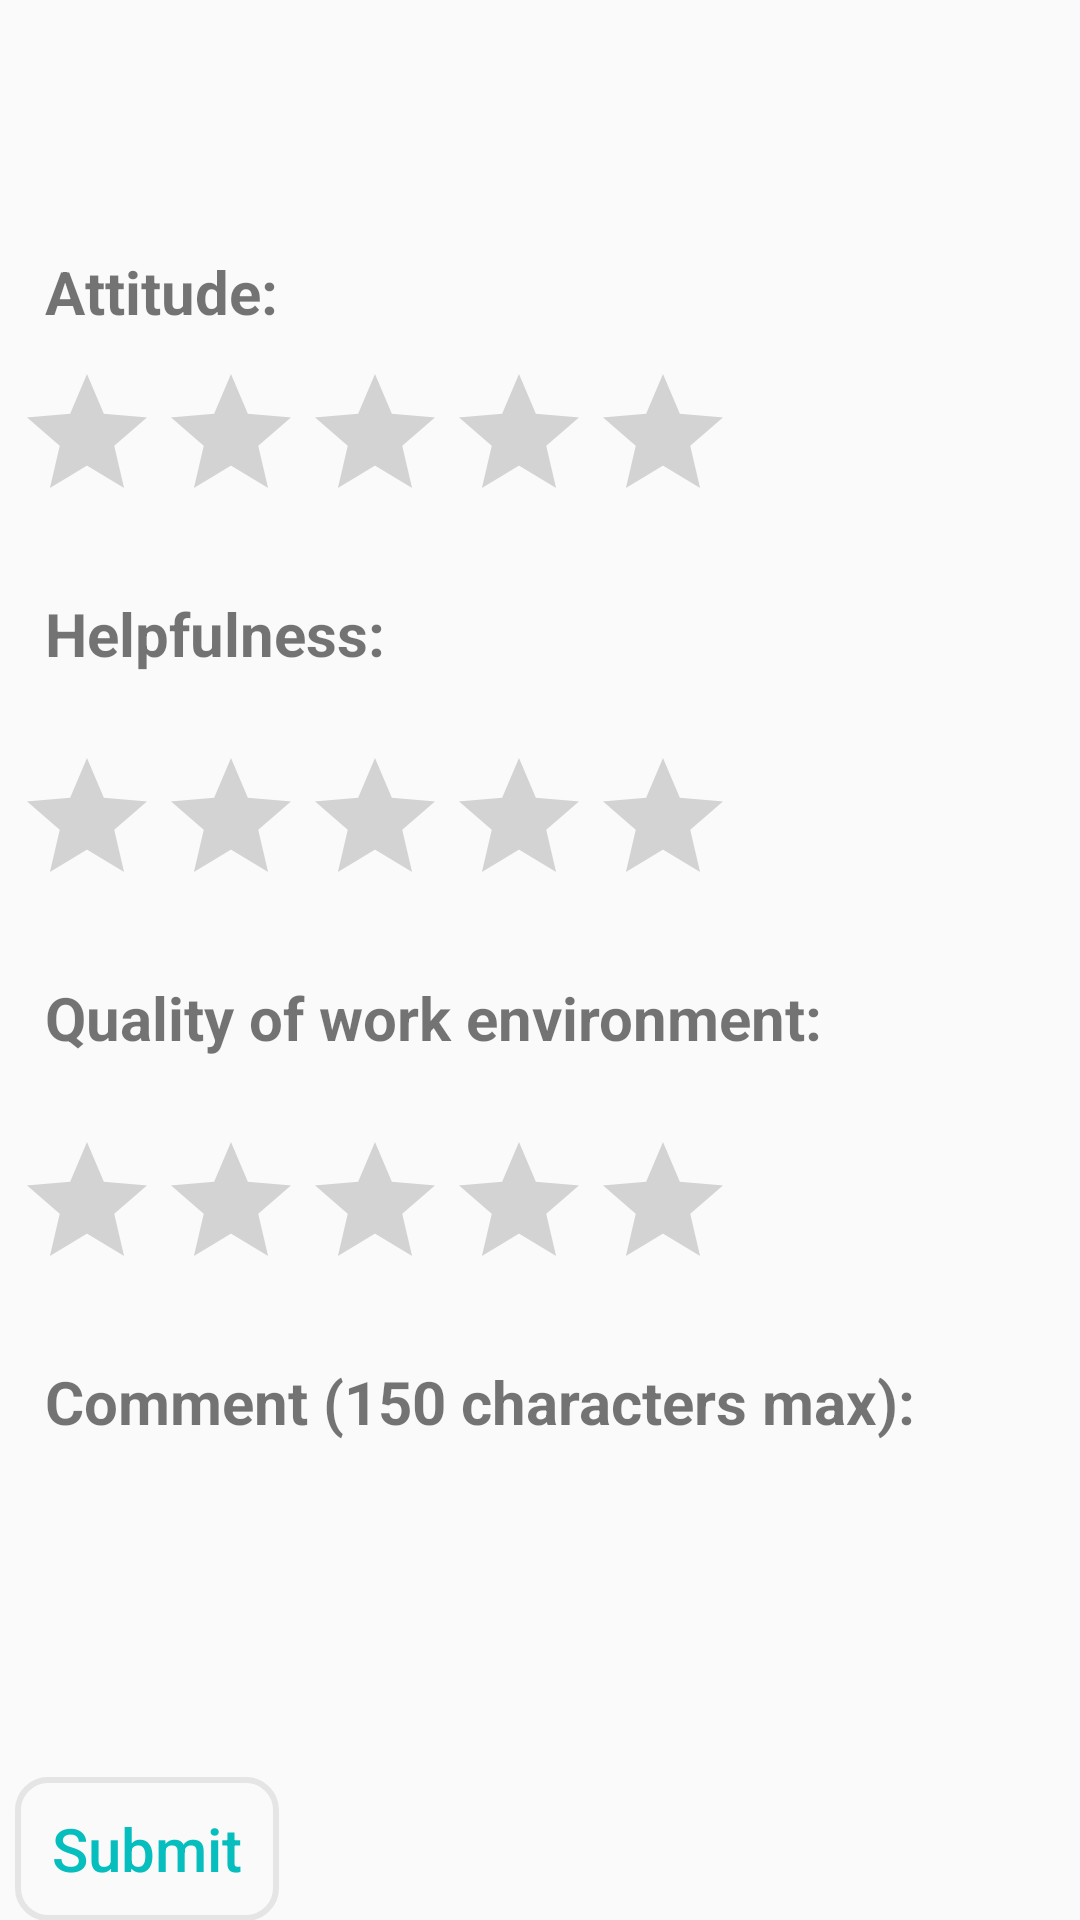

The Android layout XML behind this screen, and the referenced resources:
<!-- AndroidManifest.xml: application theme AppTheme -->
<!-- res/layout/activity_seeker_rate.xml -->
<?xml version="1.0" encoding="utf-8"?>
<LinearLayout xmlns:android="http://schemas.android.com/apk/res/android"
    xmlns:tools="http://schemas.android.com/tools"
    android:layout_width="fill_parent"
    android:layout_height="fill_parent"
    android:orientation="vertical"
    tools:context="com.oreo.mcommonjobs.Activity.SeekerRateActivity">

    <TextView
        android:id="@+id/lblRateMe"
        android:layout_width="match_parent"
        android:layout_height="wrap_content"
        android:layout_marginTop="10dp"
        android:fontFamily="Asap-Regular"
        android:textAlignment="center"
        android:textColor="#06bebd"
        android:textSize="44sp"/>

    <LinearLayout
        android:id="@+id/rating1Field1"
        android:layout_width="match_parent"
        android:layout_height="wrap_content"
        android:orientation="vertical"
        android:padding="5dp">

        <TextView
            android:id="@+id/desc1"
            android:layout_width="match_parent"
            android:layout_height="wrap_content"
            android:layout_weight="1"
            android:padding="10dp"
            android:text="@string/attitude_seeker"
            android:textSize="20sp"
            android:textStyle="bold" />

        <RatingBar
            android:id="@+id/ratingBar1"
            android:layout_width="wrap_content"
            android:layout_height="wrap_content"
            android:numStars="5"
            android:stepSize="1.0" />

    </LinearLayout>

    <LinearLayout
        android:id="@+id/rating1Field2"
        android:layout_width="match_parent"
        android:layout_height="match_parent"
        android:orientation="vertical"
        android:layout_weight="1"
        android:padding="5dp">

        <TextView
            android:id="@+id/desc2"
            android:layout_width="match_parent"
            android:layout_height="wrap_content"
            android:text="@string/helpfulness_seeker"
            android:textStyle="bold"
            android:layout_weight="1"
            android:padding="10dp"
            android:textSize="20sp"/>

        <RatingBar
            android:id="@+id/ratingBar2"
            android:layout_width="wrap_content"
            android:layout_height="wrap_content"
            android:numStars="5"
            android:stepSize="1.0"/>

    </LinearLayout>

    <LinearLayout
        android:id="@+id/rating1Field3"
        android:layout_width="match_parent"
        android:layout_height="match_parent"
        android:orientation="vertical"
        android:layout_weight="1"
        android:padding="5dp">

        <TextView
            android:id="@+id/desc3"
            android:layout_width="match_parent"
            android:layout_height="wrap_content"
            android:text="@string/quality_of_work_environment_seeker"
            android:textStyle="bold"
            android:layout_weight="1"
            android:padding="10dp"
            android:textSize="20sp"/>

        <RatingBar
            android:id="@+id/ratingBar3"
            android:layout_width="wrap_content"
            android:layout_height="wrap_content"
            android:numStars="5"
            android:stepSize="1.0"/>

    </LinearLayout>

    <LinearLayout
        android:id="@+id/commentField"
        android:layout_width="match_parent"
        android:layout_height="match_parent"
        android:orientation="vertical"
        android:layout_weight="0.95"
        android:padding="5dp">

        <TextView
            android:id="@+id/desc5"
            android:layout_width="match_parent"
            android:layout_height="wrap_content"
            android:text="@string/comment_150_characters_max_seeker"
            android:textStyle="bold"
            android:padding="10dp"
            android:textSize="20sp"/>

        <EditText
            android:id="@+id/comment"
            android:layout_width="match_parent"
            android:layout_height="wrap_content"
            android:layout_weight="1"
            android:background="@color/common_google_signin_btn_text_dark_disabled"
            android:maxEms="150"
            android:padding="10dp"
            android:textSize="12sp" />

    </LinearLayout>

    <Button
        android:id="@+id/btnSubmit"
        android:layout_width="wrap_content"
        android:layout_height="wrap_content"
        android:layout_marginLeft="5dp"
        android:text="@string/submit_seeker"
        android:textColor="#06bebd"
        android:background="@drawable/roundedbtn2"
        android:textAllCaps="false"
        android:textSize="20sp" />

</LinearLayout>
<!-- resources referenced by this layout -->
<resources>
  <!-- drawable roundedbtn2 (drawable) -->
  <?xml version="1.0" encoding="utf-8"?>
  <shape xmlns:android="http://schemas.android.com/apk/res/android">
      <corners
          android:bottomLeftRadius="10dp"
          android:bottomRightRadius="10dp"
          android:topLeftRadius="10dp"
          android:topRightRadius="10dp" />
      <stroke android:width="2dp" android:color="#E5E5E5" />
      <size
           />
  </shape>
  <string name="attitude_seeker">Attitude:</string>
  <string name="comment_150_characters_max_seeker">Comment (150 characters max):</string>
  <string name="helpfulness_seeker">Helpfulness:</string>
  <string name="quality_of_work_environment_seeker">Quality of work environment:</string>
  <string name="submit_seeker">Submit</string>
  <style name="AppTheme" parent="Theme.AppCompat.Light.DarkActionBar">
          
          <item name="colorPrimary">@color/colorPrimary</item>
          <item name="colorPrimaryDark">@color/colorPrimaryDark</item>
          <item name="colorAccent">@color/colorAccent</item>
      </style>
  <color name="colorPrimary">#3F51B5</color>
  <color name="colorPrimaryDark">#303f9f</color>
  <color name="colorAccent">#fff540</color>
</resources>
